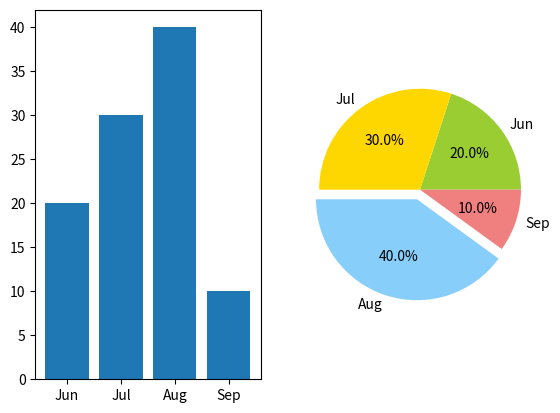

Python code for this plot:
import numpy as np
import matplotlib.pyplot as plt


months=np.array(['Jun','Jul','Aug','Sep'])
counts=np.array([20,30,40,10])


plt.subplot(1,2,1)
plt.bar(months, counts)


plt.subplot(1,2,2)

keypoint=[0,0,0.1,0]
color=['yellowgreen','gold','lightskyblue','lightcoral']

plt.pie(counts,colors=color,labels=months,explode=keypoint,autopct='%.1F%%')

plt.axis('equal')
plt.savefig('chart.png')

